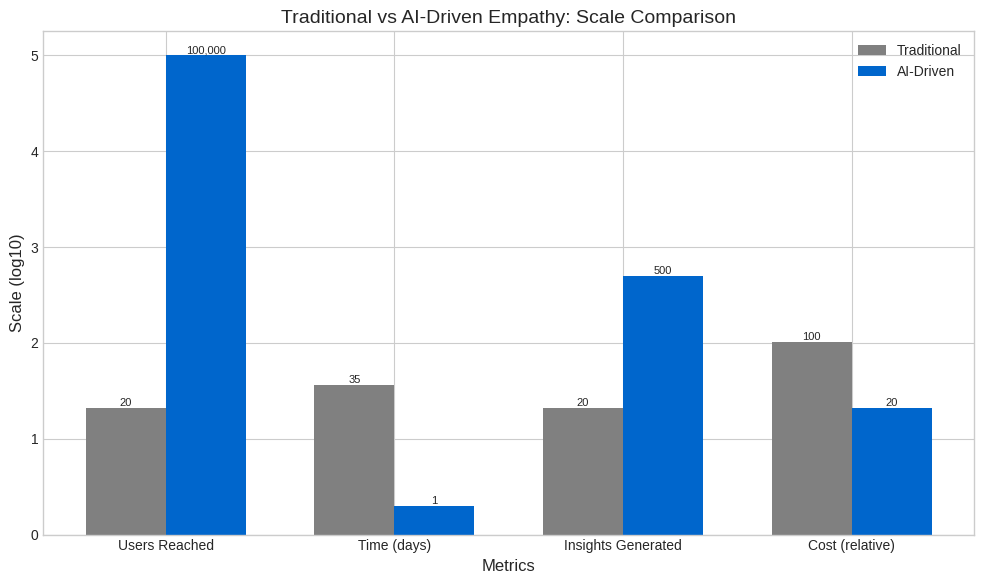
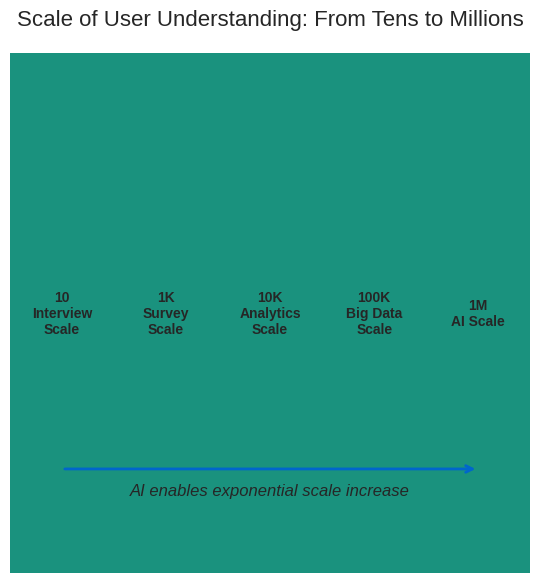
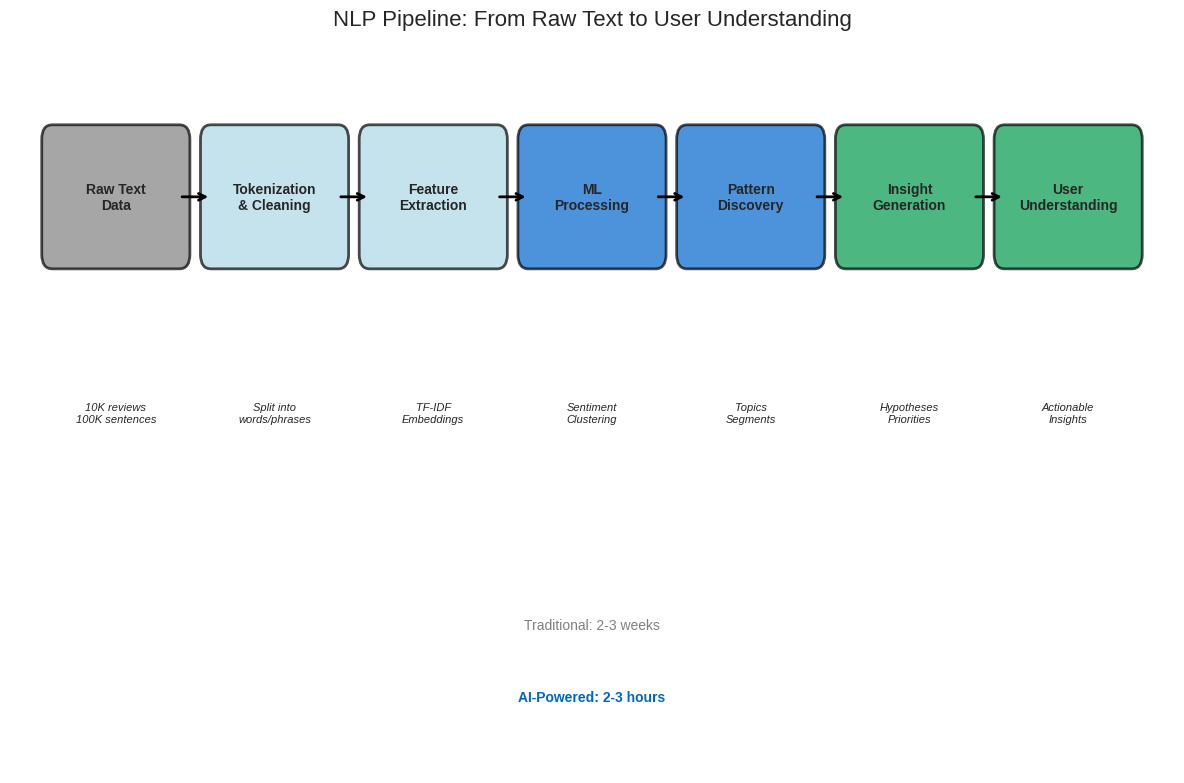
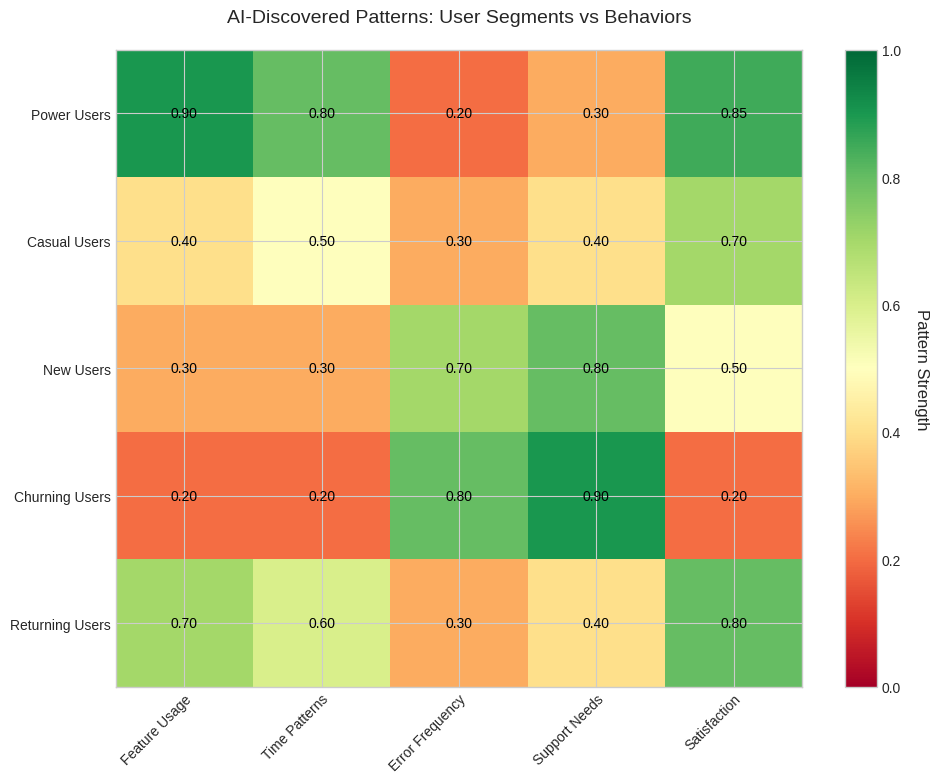
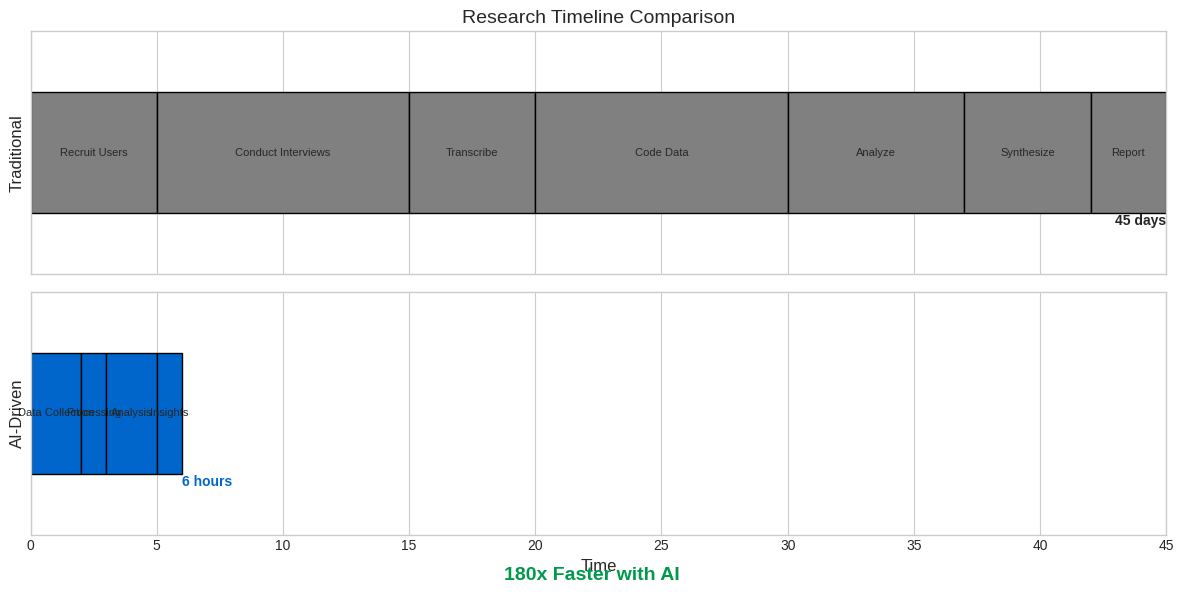
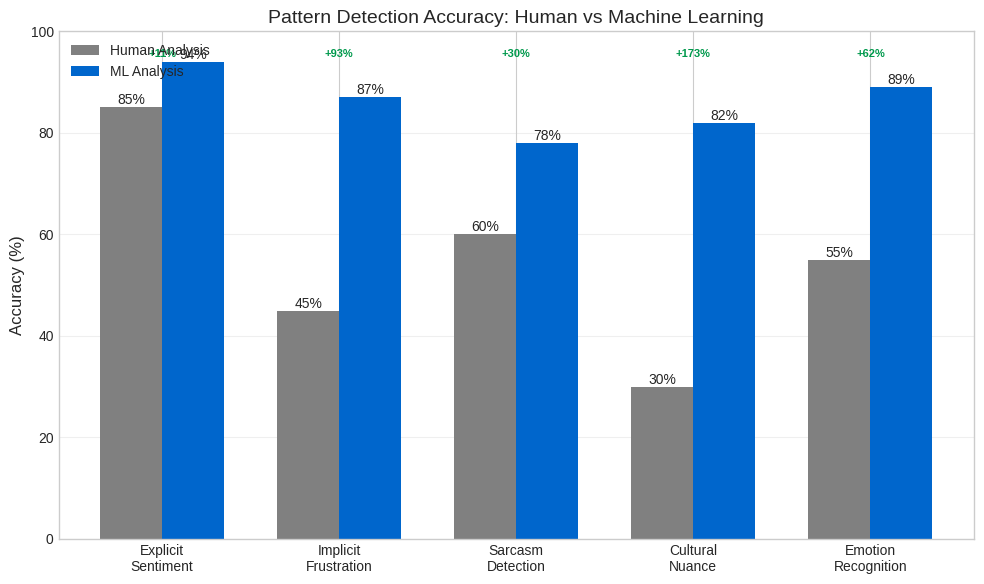
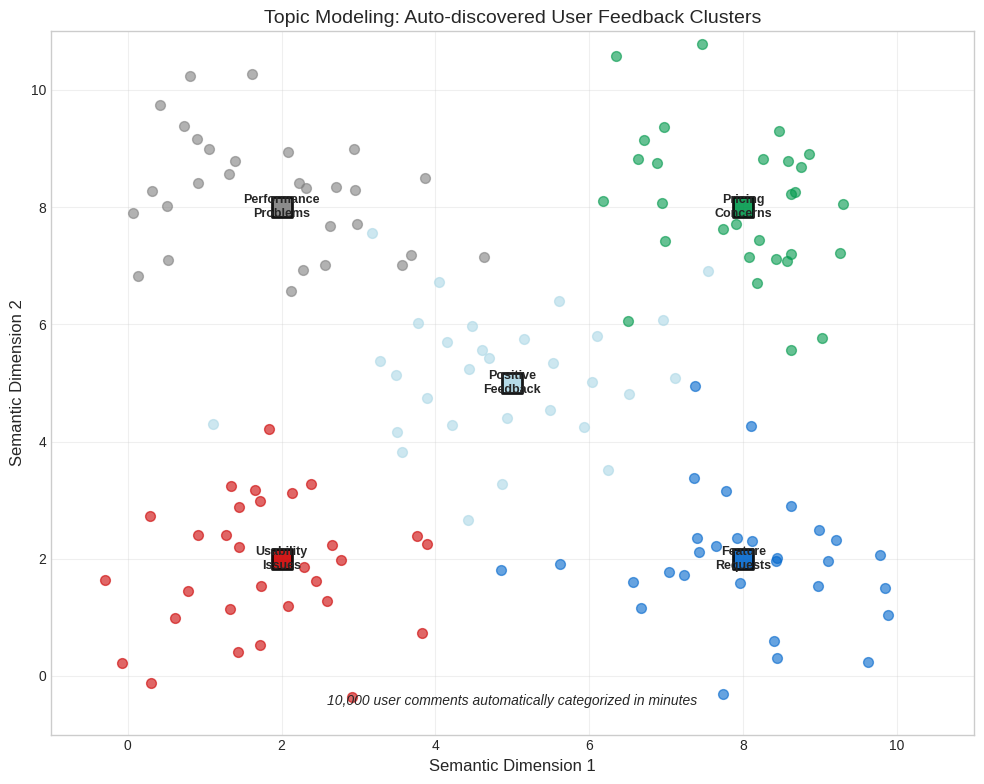
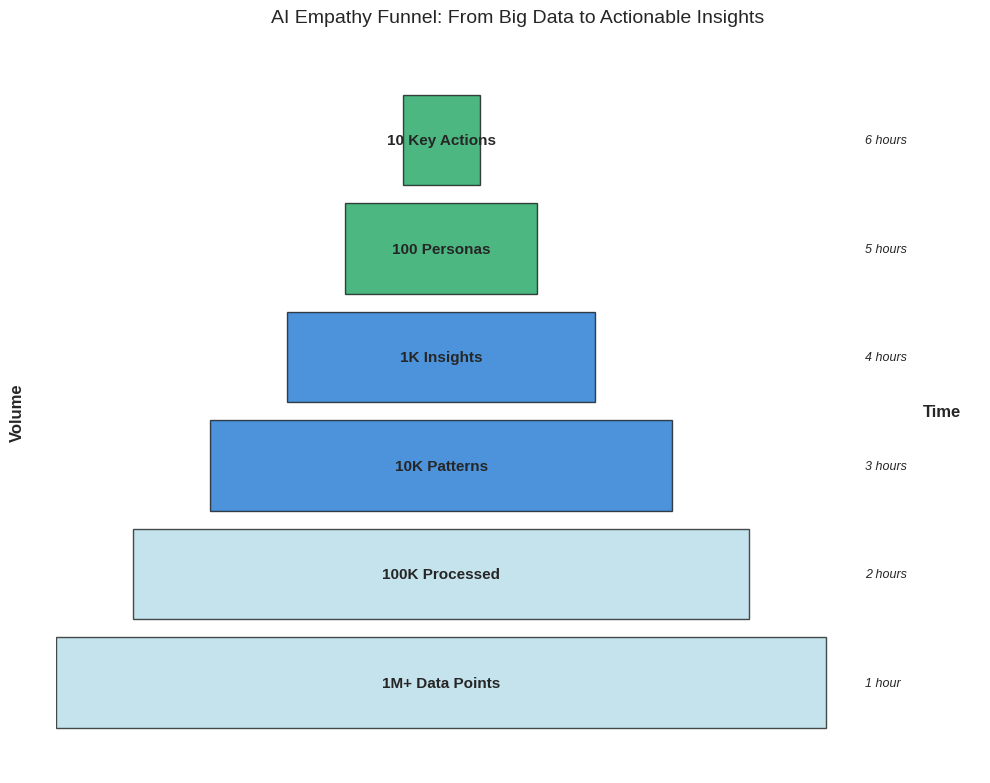

Python code for these plots, in order:
import matplotlib.pyplot as plt
import numpy as np
import seaborn as sns
from matplotlib.patches import Rectangle, FancyBboxPatch
import pandas as pd
import os

# Create charts directory if it doesn't exist
os.makedirs('charts', exist_ok=True)

# Set style for consistency
plt.style.use('seaborn-v0_8-whitegrid')
sns.set_palette("husl")

# Define colors matching the beamer theme
BLUE = '#0066CC'
GREEN = '#00994C'
RED = '#CC0000'
LIGHTBLUE = '#ADD8E6'
GRAY = '#808080'

# Set default font sizes for readability
plt.rcParams['font.size'] = 12
plt.rcParams['axes.titlesize'] = 14
plt.rcParams['axes.labelsize'] = 12
plt.rcParams['xtick.labelsize'] = 10
plt.rcParams['ytick.labelsize'] = 10
plt.rcParams['legend.fontsize'] = 10

def create_comparison_chart():
    """Chart 1: Traditional vs AI Empathy Comparison"""
    fig, ax = plt.subplots(figsize=(10, 6))
    
    categories = ['Users Reached', 'Time (days)', 'Insights Generated', 'Cost (relative)']
    traditional = [20, 35, 20, 100]
    ai_driven = [100000, 1, 500, 20]
    
    # Log scale for better visualization
    traditional_log = [np.log10(x+1) for x in traditional]
    ai_driven_log = [np.log10(x+1) for x in ai_driven]
    
    x = np.arange(len(categories))
    width = 0.35
    
    bars1 = ax.bar(x - width/2, traditional_log, width, label='Traditional', color=GRAY)
    bars2 = ax.bar(x + width/2, ai_driven_log, width, label='AI-Driven', color=BLUE)
    
    ax.set_xlabel('Metrics')
    ax.set_ylabel('Scale (log10)')
    ax.set_title('Traditional vs AI-Driven Empathy: Scale Comparison')
    ax.set_xticks(x)
    ax.set_xticklabels(categories)
    ax.legend()
    
    # Add value labels on bars
    for bar, val in zip(bars1, traditional):
        height = bar.get_height()
        ax.text(bar.get_x() + bar.get_width()/2., height,
                f'{val:,}', ha='center', va='bottom', fontsize=8)
    
    for bar, val in zip(bars2, ai_driven):
        height = bar.get_height()
        ax.text(bar.get_x() + bar.get_width()/2., height,
                f'{val:,}', ha='center', va='bottom', fontsize=8)
    
    plt.tight_layout()
    plt.savefig('charts/comparison_chart.pdf', dpi=300, bbox_inches='tight')
    plt.close()

def create_scale_visualization():
    """Chart 2: Scale Visualization"""
    fig, ax = plt.subplots(figsize=(10, 6))
    
    # Create circles representing scale
    scales = [10, 1000, 10000, 100000, 1000000]
    labels = ['10\nInterview\nScale', '1K\nSurvey\nScale', '10K\nAnalytics\nScale', 
              '100K\nBig Data\nScale', '1M\nAI Scale']
    colors = [GRAY, GRAY, LIGHTBLUE, BLUE, GREEN]
    
    # Position circles
    x_positions = np.linspace(1, 9, len(scales))
    
    for i, (scale, label, color, x) in enumerate(zip(scales, labels, colors, x_positions)):
        # Circle size proportional to log of scale
        size = np.log10(scale) * 1000
        circle = plt.Circle((x, 5), np.sqrt(size/np.pi), color=color, alpha=0.6)
        ax.add_patch(circle)
        ax.text(x, 5, label, ha='center', va='center', fontsize=10, weight='bold')
    
    ax.set_xlim(0, 10)
    ax.set_ylim(0, 10)
    ax.set_aspect('equal')
    ax.axis('off')
    ax.set_title('Scale of User Understanding: From Tens to Millions', fontsize=16, pad=20)
    
    # Add arrow showing progression
    ax.annotate('', xy=(9, 2), xytext=(1, 2),
                arrowprops=dict(arrowstyle='->', lw=2, color=BLUE))
    ax.text(5, 1.5, 'AI enables exponential scale increase', ha='center', fontsize=12, style='italic')
    
    plt.tight_layout()
    plt.savefig('charts/scale_visualization.pdf', dpi=300, bbox_inches='tight')
    plt.close()

def create_nlp_pipeline():
    """Chart 3: NLP Pipeline Flowchart"""
    fig, ax = plt.subplots(figsize=(12, 8))
    
    # Define pipeline stages
    stages = [
        ('Raw Text\nData', 0.5, 7, GRAY),
        ('Tokenization\n& Cleaning', 2, 7, LIGHTBLUE),
        ('Feature\nExtraction', 3.5, 7, LIGHTBLUE),
        ('ML\nProcessing', 5, 7, BLUE),
        ('Pattern\nDiscovery', 6.5, 7, BLUE),
        ('Insight\nGeneration', 8, 7, GREEN),
        ('User\nUnderstanding', 9.5, 7, GREEN)
    ]
    
    # Draw boxes and labels
    for label, x, y, color in stages:
        box = FancyBboxPatch((x-0.6, y-0.4), 1.2, 0.8,
                             boxstyle="round,pad=0.1",
                             facecolor=color, edgecolor='black',
                             alpha=0.7, linewidth=2)
        ax.add_patch(box)
        ax.text(x, y, label, ha='center', va='center', fontsize=10, weight='bold')
    
    # Draw arrows
    arrow_pairs = [(0.5, 2), (2, 3.5), (3.5, 5), (5, 6.5), (6.5, 8), (8, 9.5)]
    for x1, x2 in arrow_pairs:
        ax.annotate('', xy=(x2-0.6, 7), xytext=(x1+0.6, 7),
                   arrowprops=dict(arrowstyle='->', lw=2, color='black'))
    
    # Add process descriptions
    processes = [
        ('10K reviews\n100K sentences', 0.5, 5.5),
        ('Split into\nwords/phrases', 2, 5.5),
        ('TF-IDF\nEmbeddings', 3.5, 5.5),
        ('Sentiment\nClustering', 5, 5.5),
        ('Topics\nSegments', 6.5, 5.5),
        ('Hypotheses\nPriorities', 8, 5.5),
        ('Actionable\nInsights', 9.5, 5.5)
    ]
    
    for label, x, y in processes:
        ax.text(x, y, label, ha='center', va='center', fontsize=8, style='italic')
    
    # Add timing information
    ax.text(5, 4, 'Traditional: 2-3 weeks', ha='center', fontsize=10, color=GRAY)
    ax.text(5, 3.5, 'AI-Powered: 2-3 hours', ha='center', fontsize=10, color=BLUE, weight='bold')
    
    ax.set_xlim(-0.5, 10.5)
    ax.set_ylim(3, 8)
    ax.axis('off')
    ax.set_title('NLP Pipeline: From Raw Text to User Understanding', fontsize=16, pad=20)
    
    plt.tight_layout()
    plt.savefig('charts/nlp_pipeline.pdf', dpi=300, bbox_inches='tight')
    plt.close()

def create_pattern_heatmap():
    """Chart 4: Pattern Discovery Heatmap"""
    fig, ax = plt.subplots(figsize=(10, 8))
    
    # Create sample data for pattern discovery
    user_segments = ['Power Users', 'Casual Users', 'New Users', 'Churning Users', 'Returning Users']
    patterns = ['Feature Usage', 'Time Patterns', 'Error Frequency', 'Support Needs', 'Satisfaction']
    
    # Create correlation matrix
    data = np.array([
        [0.9, 0.8, 0.2, 0.3, 0.85],  # Power Users
        [0.4, 0.5, 0.3, 0.4, 0.7],   # Casual Users
        [0.3, 0.3, 0.7, 0.8, 0.5],   # New Users
        [0.2, 0.2, 0.8, 0.9, 0.2],   # Churning Users
        [0.7, 0.6, 0.3, 0.4, 0.8]    # Returning Users
    ])
    
    # Create heatmap
    im = ax.imshow(data, cmap='RdYlGn', aspect='auto', vmin=0, vmax=1)
    
    # Set ticks and labels
    ax.set_xticks(np.arange(len(patterns)))
    ax.set_yticks(np.arange(len(user_segments)))
    ax.set_xticklabels(patterns)
    ax.set_yticklabels(user_segments)
    
    # Rotate the tick labels
    plt.setp(ax.get_xticklabels(), rotation=45, ha="right", rotation_mode="anchor")
    
    # Add colorbar
    cbar = plt.colorbar(im, ax=ax)
    cbar.set_label('Pattern Strength', rotation=270, labelpad=20)
    
    # Add text annotations
    for i in range(len(user_segments)):
        for j in range(len(patterns)):
            text = ax.text(j, i, f'{data[i, j]:.2f}',
                          ha="center", va="center", color="black", fontsize=10)
    
    ax.set_title('AI-Discovered Patterns: User Segments vs Behaviors', fontsize=14, pad=20)
    
    plt.tight_layout()
    plt.savefig('charts/pattern_heatmap.pdf', dpi=300, bbox_inches='tight')
    plt.close()

def create_timeline_comparison():
    """Chart 5: Timeline Comparison"""
    fig, (ax1, ax2) = plt.subplots(2, 1, figsize=(12, 6), sharex=True)
    
    # Traditional timeline
    traditional_tasks = ['Recruit Users', 'Conduct Interviews', 'Transcribe', 'Code Data', 'Analyze', 'Synthesize', 'Report']
    traditional_days = [5, 10, 5, 10, 7, 5, 3]
    traditional_start = [0, 5, 15, 20, 30, 37, 42]
    
    for task, days, start in zip(traditional_tasks, traditional_days, traditional_start):
        ax1.barh(0, days, left=start, height=0.5, color=GRAY, edgecolor='black')
        ax1.text(start + days/2, 0, task, ha='center', va='center', fontsize=8)
    
    ax1.set_ylim(-0.5, 0.5)
    ax1.set_ylabel('Traditional', fontsize=12)
    ax1.set_yticks([])
    ax1.set_title('Research Timeline Comparison', fontsize=14)
    
    # AI timeline
    ai_tasks = ['Data Collection', 'Processing', 'Analysis', 'Insights']
    ai_hours = [2, 1, 2, 1]
    ai_start = [0, 2, 3, 5]
    
    for task, hours, start in zip(ai_tasks, ai_hours, ai_start):
        ax2.barh(0, hours, left=start, height=0.5, color=BLUE, edgecolor='black')
        ax2.text(start + hours/2, 0, task, ha='center', va='center', fontsize=8)
    
    ax2.set_ylim(-0.5, 0.5)
    ax2.set_ylabel('AI-Driven', fontsize=12)
    ax2.set_yticks([])
    ax2.set_xlabel('Time', fontsize=12)
    
    # Adjust x-axis
    ax1.set_xlim(0, 45)
    ax2.set_xlim(0, 45)
    
    # Add time labels
    ax1.text(45, -0.3, '45 days', ha='right', fontsize=10, weight='bold')
    ax2.text(6, -0.3, '6 hours', ha='left', fontsize=10, weight='bold', color=BLUE)
    
    # Add acceleration factor
    fig.text(0.5, 0.02, '180x Faster with AI', ha='center', fontsize=14, weight='bold', color=GREEN)
    
    plt.tight_layout()
    plt.savefig('charts/timeline_comparison.pdf', dpi=300, bbox_inches='tight')
    plt.close()

def create_accuracy_table():
    """Chart 6: Accuracy Comparison Table"""
    fig, ax = plt.subplots(figsize=(10, 6))
    
    # Data for comparison
    tasks = ['Explicit\nSentiment', 'Implicit\nFrustration', 'Sarcasm\nDetection', 'Cultural\nNuance', 'Emotion\nRecognition']
    human_accuracy = [85, 45, 60, 30, 55]
    ml_accuracy = [94, 87, 78, 82, 89]
    
    x = np.arange(len(tasks))
    width = 0.35
    
    bars1 = ax.bar(x - width/2, human_accuracy, width, label='Human Analysis', color=GRAY)
    bars2 = ax.bar(x + width/2, ml_accuracy, width, label='ML Analysis', color=BLUE)
    
    # Add value labels
    for bars in [bars1, bars2]:
        for bar in bars:
            height = bar.get_height()
            ax.text(bar.get_x() + bar.get_width()/2., height,
                   f'{height}%', ha='center', va='bottom', fontsize=10)
    
    ax.set_ylabel('Accuracy (%)', fontsize=12)
    ax.set_title('Pattern Detection Accuracy: Human vs Machine Learning', fontsize=14)
    ax.set_xticks(x)
    ax.set_xticklabels(tasks)
    ax.legend(loc='upper left')
    ax.set_ylim(0, 100)
    
    # Add improvement indicators
    for i, (h, m) in enumerate(zip(human_accuracy, ml_accuracy)):
        improvement = ((m - h) / h) * 100
        ax.text(i, 95, f'+{improvement:.0f}%', ha='center', fontsize=8, color=GREEN, weight='bold')
    
    plt.grid(axis='y', alpha=0.3)
    plt.tight_layout()
    plt.savefig('charts/accuracy_table.pdf', dpi=300, bbox_inches='tight')
    plt.close()

def create_topic_clustering():
    """Chart 7: Topic Clustering Visualization"""
    fig, ax = plt.subplots(figsize=(10, 8))
    
    # Generate sample cluster data
    np.random.seed(42)
    n_points = 150
    
    # Create 5 clusters
    clusters = []
    cluster_labels = ['Usability\nIssues', 'Feature\nRequests', 'Performance\nProblems', 
                     'Pricing\nConcerns', 'Positive\nFeedback']
    cluster_colors = [RED, BLUE, GRAY, GREEN, LIGHTBLUE]
    
    centers = [(2, 2), (8, 2), (2, 8), (8, 8), (5, 5)]
    
    for i, (center, label, color) in enumerate(zip(centers, cluster_labels, cluster_colors)):
        x = np.random.normal(center[0], 1.2, 30)
        y = np.random.normal(center[1], 1.2, 30)
        ax.scatter(x, y, alpha=0.6, s=50, color=color, label=label)
        
        # Add cluster center
        ax.scatter(center[0], center[1], s=200, color=color, edgecolor='black', 
                  linewidth=2, marker='s', alpha=0.9)
        ax.text(center[0], center[1], label, ha='center', va='center', 
               fontsize=9, weight='bold')
    
    ax.set_xlim(-1, 11)
    ax.set_ylim(-1, 11)
    ax.set_xlabel('Semantic Dimension 1', fontsize=12)
    ax.set_ylabel('Semantic Dimension 2', fontsize=12)
    ax.set_title('Topic Modeling: Auto-discovered User Feedback Clusters', fontsize=14)
    
    # Add annotation
    ax.text(5, -0.5, '10,000 user comments automatically categorized in minutes', 
           ha='center', fontsize=10, style='italic')
    
    plt.grid(alpha=0.3)
    plt.tight_layout()
    plt.savefig('charts/topic_clustering.pdf', dpi=300, bbox_inches='tight')
    plt.close()

def create_empathy_funnel():
    """Chart 8: Empathy Acceleration Funnel"""
    fig, ax = plt.subplots(figsize=(10, 8))
    
    # Define funnel stages
    stages = [
        ('1M+ Data Points', 100, LIGHTBLUE),
        ('100K Processed', 80, LIGHTBLUE),
        ('10K Patterns', 60, BLUE),
        ('1K Insights', 40, BLUE),
        ('100 Personas', 25, GREEN),
        ('10 Key Actions', 10, GREEN)
    ]
    
    y_pos = 0
    for i, (label, width, color) in enumerate(stages):
        # Draw trapezoid for funnel effect
        left = 50 - width/2
        right = 50 + width/2
        
        rect = Rectangle((left, y_pos), width, 1, 
                        facecolor=color, edgecolor='black', alpha=0.7)
        ax.add_patch(rect)
        
        # Add text
        ax.text(50, y_pos + 0.5, label, ha='center', va='center', 
               fontsize=11, weight='bold')
        
        # Add time annotation on the right
        times = ['1 hour', '2 hours', '3 hours', '4 hours', '5 hours', '6 hours']
        ax.text(105, y_pos + 0.5, times[i], ha='left', va='center', 
               fontsize=9, style='italic')
        
        y_pos += 1.2
    
    ax.set_xlim(0, 120)
    ax.set_ylim(-0.5, 7.5)
    ax.axis('off')
    
    ax.set_title('AI Empathy Funnel: From Big Data to Actionable Insights', 
                fontsize=14, pad=20)
    
    # Add side labels
    ax.text(-5, 3.5, 'Volume', rotation=90, ha='center', va='center', 
           fontsize=12, weight='bold')
    ax.text(115, 3.5, 'Time', ha='center', va='center', 
           fontsize=12, weight='bold')
    
    plt.tight_layout()
    plt.savefig('charts/empathy_funnel.pdf', dpi=300, bbox_inches='tight')
    plt.close()

# Generate all charts
print("Generating charts...")
create_comparison_chart()
print("  - Comparison chart created")
create_scale_visualization()
print("  - Scale visualization created")
create_nlp_pipeline()
print("  - NLP pipeline created")
create_pattern_heatmap()
print("  - Pattern heatmap created")
create_timeline_comparison()
print("  - Timeline comparison created")
create_accuracy_table()
print("  - Accuracy table created")
create_topic_clustering()
print("  - Topic clustering created")
create_empathy_funnel()
print("  - Empathy funnel created")
print("\nAll charts generated successfully in 'charts/' directory!")
